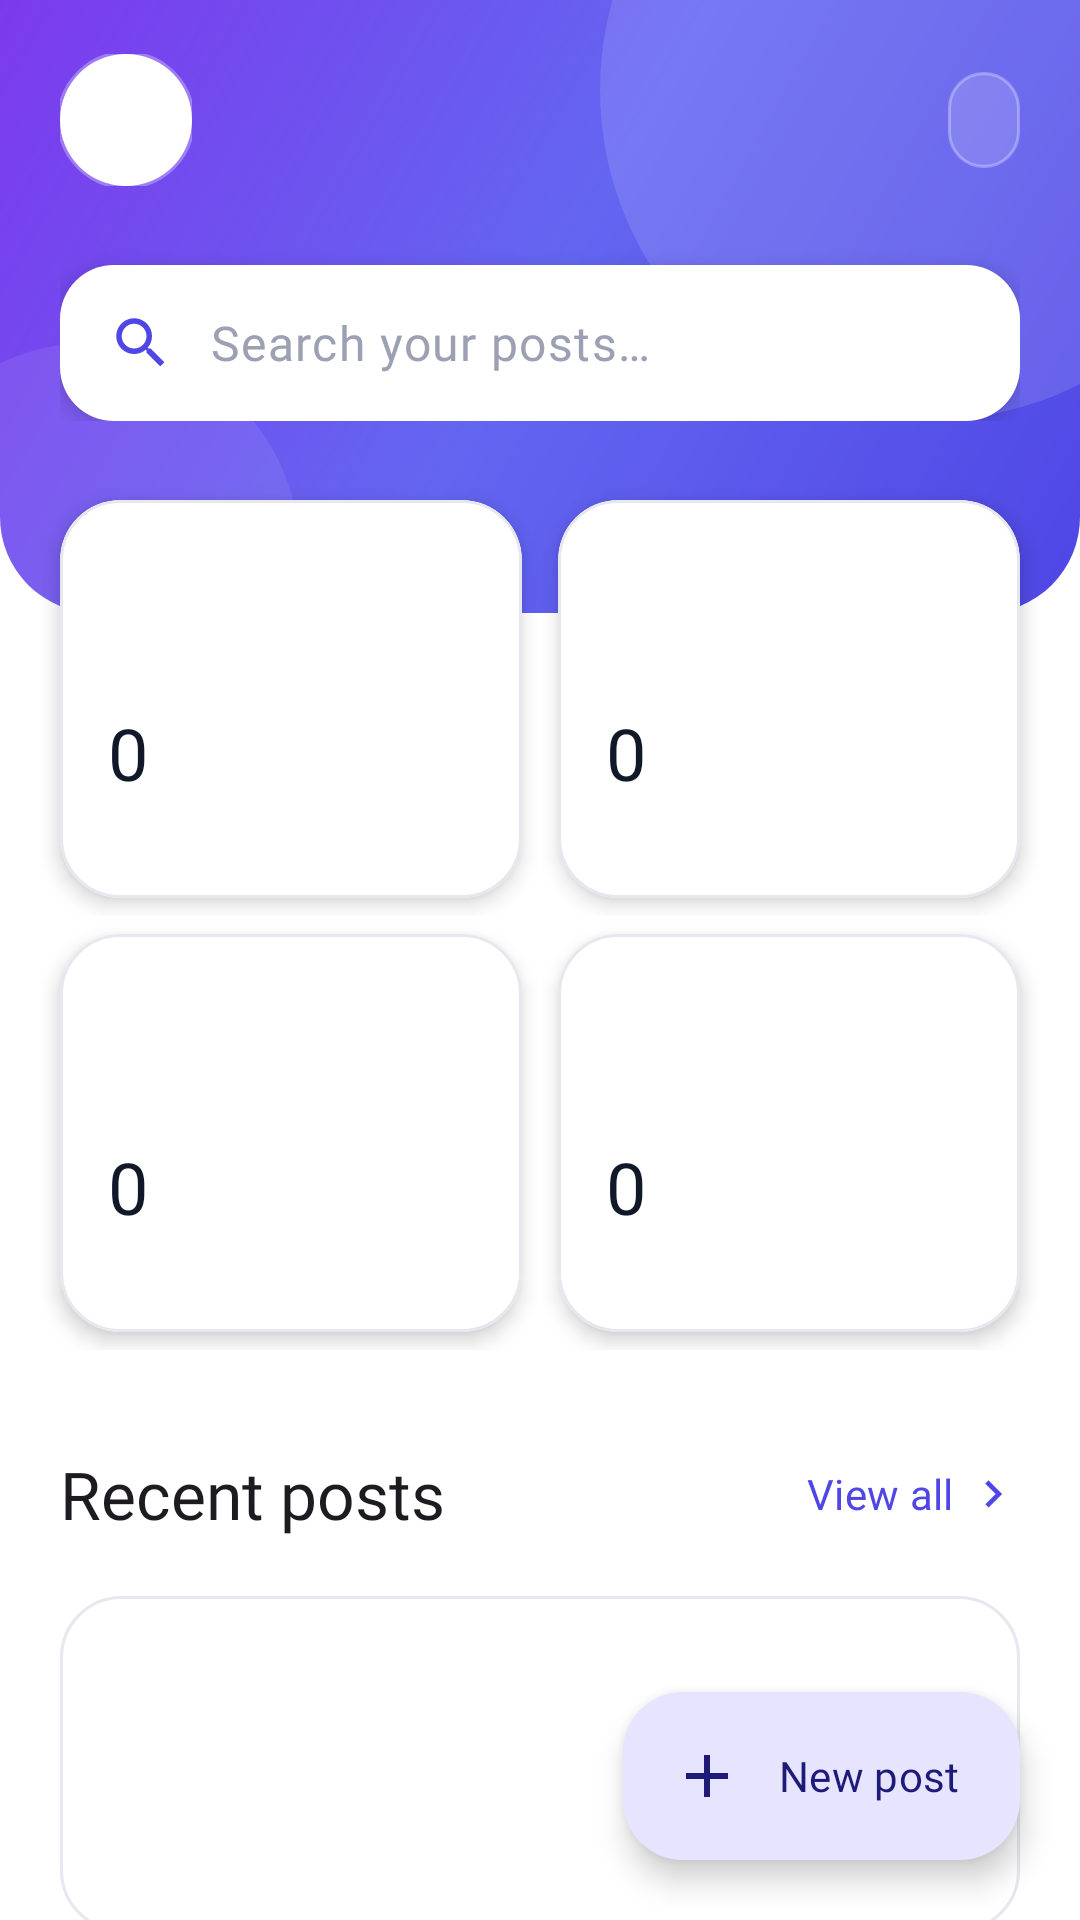

Reconstruct the res/layout file that produces this screen, plus the resources it refers to.
<!-- AndroidManifest.xml: application theme Theme.BlogSpace -->
<!-- res/layout/fragment_home.xml -->
<?xml version="1.0" encoding="utf-8"?>
<androidx.coordinatorlayout.widget.CoordinatorLayout xmlns:android="http://schemas.android.com/apk/res/android"
    xmlns:app="http://schemas.android.com/apk/res-auto"
    android:layout_width="match_parent"
    android:layout_height="match_parent">

    <androidx.core.widget.NestedScrollView
        android:id="@+id/scroll"
        android:layout_width="match_parent"
        android:layout_height="match_parent"
        android:clipToPadding="false"
        android:paddingBottom="@dimen/fab_bottom_space">

        <LinearLayout
            android:layout_width="match_parent"
            android:layout_height="wrap_content"
            android:orientation="vertical">

            <LinearLayout
                android:id="@+id/hero"
                android:layout_width="match_parent"
                android:layout_height="wrap_content"
                android:background="@drawable/bg_hero"
                android:orientation="vertical"
                android:paddingHorizontal="@dimen/screen_padding"
                android:paddingTop="@dimen/space_l"
                android:paddingBottom="64dp">

                <LinearLayout
                    android:layout_width="match_parent"
                    android:layout_height="wrap_content"
                    android:gravity="center_vertical"
                    android:orientation="horizontal">

                    <com.google.android.material.imageview.ShapeableImageView
                        android:id="@+id/avatar"
                        android:layout_width="@dimen/avatar_s"
                        android:layout_height="@dimen/avatar_s"
                        android:background="@android:color/white"
                        android:contentDescription="@string/cd_open_profile"
                        android:scaleType="centerCrop"
                        app:shapeAppearanceOverlay="@style/ShapeAppearance.CH.Circle"
                        app:strokeColor="@color/glass_stroke"
                        app:strokeWidth="2dp" />

                    <LinearLayout
                        android:layout_width="0dp"
                        android:layout_height="wrap_content"
                        android:layout_marginStart="@dimen/space_m"
                        android:layout_weight="1"
                        android:orientation="vertical">

                        <TextView
                            android:id="@+id/greeting"
                            android:layout_width="wrap_content"
                            android:layout_height="wrap_content"
                            android:textAppearance="?attr/textAppearanceBodyMedium"
                            android:textColor="@color/on_gradient_muted" />

                        <TextView
                            android:id="@+id/user_name"
                            android:layout_width="wrap_content"
                            android:layout_height="wrap_content"
                            android:ellipsize="end"
                            android:maxLines="1"
                            android:textAppearance="?attr/textAppearanceTitleLarge"
                            android:textColor="@color/on_gradient" />
                    </LinearLayout>

                    <TextView
                        android:id="@+id/status_chip"
                        android:layout_width="wrap_content"
                        android:layout_height="32dp"
                        android:background="@drawable/bg_glass"
                        android:drawablePadding="6dp"
                        android:gravity="center_vertical"
                        android:paddingHorizontal="@dimen/space_m"
                        android:textAppearance="?attr/textAppearanceLabelMedium"
                        android:textColor="@color/on_gradient"
                        app:drawableTint="@color/on_gradient" />
                </LinearLayout>

                <LinearLayout
                    android:id="@+id/search_pill"
                    android:layout_width="match_parent"
                    android:layout_height="@dimen/search_pill_height"
                    android:layout_marginTop="@dimen/space_xl"
                    android:background="@drawable/bg_search_pill"
                    android:clickable="true"
                    android:contentDescription="@string/cd_open_search"
                    android:elevation="4dp"
                    android:focusable="true"
                    android:foreground="?attr/selectableItemBackground"
                    android:gravity="center_vertical"
                    android:orientation="horizontal"
                    android:paddingHorizontal="@dimen/space_l">

                    <ImageView
                        android:layout_width="22dp"
                        android:layout_height="22dp"
                        android:importantForAccessibility="no"
                        android:src="@drawable/ic_search"
                        app:tint="?attr/colorPrimary" />

                    <TextView
                        android:layout_width="wrap_content"
                        android:layout_height="wrap_content"
                        android:layout_marginStart="@dimen/space_m"
                        android:text="@string/home_search_hint"
                        android:textAppearance="?attr/textAppearanceBodyLarge"
                        android:textColor="?attr/colorOutline" />
                </LinearLayout>
            </LinearLayout>

            
            <LinearLayout
                android:layout_width="match_parent"
                android:layout_height="wrap_content"
                android:layout_marginHorizontal="14dp"
                android:layout_marginTop="-44dp"
                android:baselineAligned="false"
                android:orientation="horizontal">

                <include
                    android:id="@+id/stat_total"
                    layout="@layout/item_stat_card" />

                <include
                    android:id="@+id/stat_offline"
                    layout="@layout/item_stat_card" />
            </LinearLayout>

            <LinearLayout
                android:layout_width="match_parent"
                android:layout_height="wrap_content"
                android:layout_marginHorizontal="14dp"
                android:baselineAligned="false"
                android:orientation="horizontal">

                <include
                    android:id="@+id/stat_uploaded"
                    layout="@layout/item_stat_card" />

                <include
                    android:id="@+id/stat_drafts"
                    layout="@layout/item_stat_card" />
            </LinearLayout>

            <LinearLayout
                android:layout_width="match_parent"
                android:layout_height="wrap_content"
                android:layout_marginStart="@dimen/screen_padding"
                android:layout_marginTop="@dimen/space_xl"
                android:layout_marginEnd="@dimen/space_s"
                android:gravity="center_vertical"
                android:orientation="horizontal">

                <TextView
                    android:layout_width="0dp"
                    android:layout_height="wrap_content"
                    android:layout_weight="1"
                    android:accessibilityHeading="true"
                    android:text="@string/home_recent"
                    android:textAppearance="?attr/textAppearanceTitleLarge" />

                <com.google.android.material.button.MaterialButton
                    android:id="@+id/btn_view_all"
                    style="@style/Widget.CH.Button.Text"
                    android:layout_width="wrap_content"
                    android:layout_height="wrap_content"
                    android:text="@string/action_view_all"
                    app:icon="@drawable/ic_chevron_right"
                    app:iconGravity="textEnd" />
            </LinearLayout>

            <include
                android:id="@+id/skeleton"
                layout="@layout/view_skeleton_list" />

            <androidx.recyclerview.widget.RecyclerView
                android:id="@+id/recycler"
                android:layout_width="match_parent"
                android:layout_height="wrap_content"
                android:layoutAnimation="@anim/layout_list_enter"
                android:nestedScrollingEnabled="false" />

            <include
                android:id="@+id/empty"
                layout="@layout/view_empty_state"
                android:visibility="gone" />
        </LinearLayout>
    </androidx.core.widget.NestedScrollView>

    <com.google.android.material.floatingactionbutton.ExtendedFloatingActionButton
        android:id="@+id/fab_new"
        android:layout_width="wrap_content"
        android:layout_height="wrap_content"
        android:layout_gravity="bottom|end"
        android:layout_margin="@dimen/screen_padding"
        android:text="@string/action_new_post"
        app:icon="@drawable/ic_add" />
</androidx.coordinatorlayout.widget.CoordinatorLayout>
<!-- res/layout/item_stat_card.xml (included above) -->
<?xml version="1.0" encoding="utf-8"?>
<com.google.android.material.card.MaterialCardView xmlns:android="http://schemas.android.com/apk/res/android"
    xmlns:app="http://schemas.android.com/apk/res-auto"
    android:layout_width="0dp"
    android:layout_height="wrap_content"
    android:layout_margin="6dp"
    android:layout_weight="1"
    android:clickable="true"
    android:focusable="true"
    app:cardElevation="4dp">

    <LinearLayout
        android:layout_width="match_parent"
        android:layout_height="wrap_content"
        android:orientation="vertical"
        android:padding="@dimen/space_l">

        <ImageView
            android:id="@+id/stat_icon"
            android:layout_width="@dimen/icon_tile"
            android:layout_height="@dimen/icon_tile"
            android:background="@drawable/bg_icon_tile"
            android:importantForAccessibility="no"
            android:padding="9dp" />

        <TextView
            android:id="@+id/stat_value"
            android:layout_width="wrap_content"
            android:layout_height="wrap_content"
            android:layout_marginTop="@dimen/space_m"
            android:text="0"
            android:textAppearance="@style/TextAppearance.CH.Stat" />

        <TextView
            android:id="@+id/stat_label"
            android:layout_width="wrap_content"
            android:layout_height="wrap_content"
            android:textAppearance="?attr/textAppearanceLabelMedium"
            android:textColor="?attr/colorOnSurfaceVariant" />
    </LinearLayout>
</com.google.android.material.card.MaterialCardView>
<!-- res/layout/view_skeleton_list.xml (included above) -->
<?xml version="1.0" encoding="utf-8"?>
<LinearLayout xmlns:android="http://schemas.android.com/apk/res/android"
    android:layout_width="match_parent"
    android:layout_height="wrap_content"
    android:importantForAccessibility="noHideDescendants"
    android:orientation="vertical"
    android:paddingTop="@dimen/space_xs">

    <include layout="@layout/view_skeleton_post" />

    <include layout="@layout/view_skeleton_post" />

    <include layout="@layout/view_skeleton_post" />
</LinearLayout>
<!-- res/layout/view_empty_state.xml (included above) -->
<?xml version="1.0" encoding="utf-8"?>
<LinearLayout xmlns:android="http://schemas.android.com/apk/res/android"
    xmlns:app="http://schemas.android.com/apk/res-auto"
    android:layout_width="match_parent"
    android:layout_height="wrap_content"
    android:layout_gravity="center"
    android:gravity="center_horizontal"
    android:orientation="vertical"
    android:paddingHorizontal="@dimen/space_xxl"
    android:paddingVertical="@dimen/space_xl">

    <ImageView
        android:id="@+id/empty_icon"
        android:layout_width="@dimen/empty_icon_size"
        android:layout_height="@dimen/empty_icon_size"
        android:importantForAccessibility="no"
        android:src="@drawable/ill_empty_posts" />

    <TextView
        android:id="@+id/empty_title"
        android:layout_width="wrap_content"
        android:layout_height="wrap_content"
        android:layout_marginTop="@dimen/space_l"
        android:gravity="center"
        android:textAppearance="?attr/textAppearanceTitleLarge" />

    <TextView
        android:id="@+id/empty_body"
        android:layout_width="wrap_content"
        android:layout_height="wrap_content"
        android:layout_marginTop="@dimen/space_s"
        android:gravity="center"
        android:lineSpacingExtra="2dp"
        android:maxWidth="340dp"
        android:textAppearance="?attr/textAppearanceBodyMedium"
        android:textColor="?attr/colorOnSurfaceVariant" />

    <com.google.android.material.button.MaterialButton
        android:id="@+id/empty_action"
        style="@style/Widget.CH.Button.Tonal"
        android:layout_width="wrap_content"
        android:layout_height="wrap_content"
        android:layout_marginTop="@dimen/space_l"
        android:visibility="gone"
        app:icon="@drawable/ic_add" />
</LinearLayout>
<!-- res/layout/view_skeleton_post.xml (included above) -->
<?xml version="1.0" encoding="utf-8"?>
<LinearLayout xmlns:android="http://schemas.android.com/apk/res/android"
    android:layout_width="match_parent"
    android:layout_height="wrap_content"
    android:layout_marginHorizontal="@dimen/screen_padding"
    android:layout_marginVertical="6dp"
    android:background="@drawable/bg_skeleton_card"
    android:orientation="horizontal"
    android:padding="14dp">

    <View
        android:layout_width="@dimen/thumb_size"
        android:layout_height="@dimen/thumb_size"
        android:background="@drawable/bg_skeleton" />

    <LinearLayout
        android:layout_width="0dp"
        android:layout_height="wrap_content"
        android:layout_marginStart="14dp"
        android:layout_weight="1"
        android:orientation="vertical">

        <View
            android:layout_width="match_parent"
            android:layout_height="16dp"
            android:layout_marginEnd="48dp"
            android:background="@drawable/bg_skeleton" />

        <View
            android:layout_width="match_parent"
            android:layout_height="12dp"
            android:layout_marginTop="10dp"
            android:background="@drawable/bg_skeleton" />

        <View
            android:layout_width="match_parent"
            android:layout_height="12dp"
            android:layout_marginTop="6dp"
            android:layout_marginEnd="80dp"
            android:background="@drawable/bg_skeleton" />

        <View
            android:layout_width="72dp"
            android:layout_height="18dp"
            android:layout_marginTop="10dp"
            android:background="@drawable/bg_skeleton" />
    </LinearLayout>
</LinearLayout>
<!-- resources referenced by this layout -->
<resources>
  <color name="glass_stroke">#4DFFFFFF</color>
  <color name="on_gradient">#FFFFFF</color>
  <color name="on_gradient_muted">#D9FFFFFF</color>
  <dimen name="avatar_s">44dp</dimen>
  <dimen name="empty_icon_size">160dp</dimen>
  <dimen name="fab_bottom_space">96dp</dimen>
  <dimen name="icon_tile">40dp</dimen>
  <dimen name="screen_padding">20dp</dimen>
  <dimen name="search_pill_height">52dp</dimen>
  <dimen name="space_l">16dp</dimen>
  <dimen name="space_m">12dp</dimen>
  <dimen name="space_s">8dp</dimen>
  <dimen name="space_xl">24dp</dimen>
  <dimen name="space_xs">4dp</dimen>
  <dimen name="space_xxl">32dp</dimen>
  <dimen name="thumb_size">76dp</dimen>
  <string name="action_new_post">New post</string>
  <string name="action_view_all">View all</string>
  <string name="cd_open_profile">Open profile</string>
  <string name="cd_open_search">Search posts</string>
  <string name="home_recent">Recent posts</string>
  <string name="home_search_hint">Search your posts…</string>
  <style name="ShapeAppearance.CH.Circle" parent="">
          <item name="cornerFamily">rounded</item>
          <item name="cornerSize">50%</item>
      </style>
  <style name="TextAppearance.CH.Stat" parent="TextAppearance.CH.HeadlineSmall">
          <item name="android:textColor">?attr/colorOnSurface</item>
      </style>
  <color name="glass_fill">#26FFFFFF</color>
  <dimen name="card_radius">20dp</dimen>
  <color name="gradient_mid">#6366F1</color>
  <color name="gradient_end">#7C3AED</color>
  <color name="gradient_start">#4F46E5</color>
  <color name="bs_surface_container_lowest">#FFFFFF</color>
  <color name="bs_outline_variant">#E6E7EF</color>
  <color name="bs_primary">#4F46E5</color>
  <color name="bs_on_primary">#FFFFFF</color>
  <color name="bs_primary_container">#E6E4FF</color>
  <color name="bs_on_primary_container">#1E1A78</color>
  <color name="bs_secondary">#7C3AED</color>
  <color name="bs_on_secondary">#FFFFFF</color>
  <color name="bs_secondary_container">#EFE6FF</color>
  <color name="bs_on_secondary_container">#2E0F6B</color>
  <color name="bs_tertiary">#6366F1</color>
  <color name="bs_on_tertiary">#FFFFFF</color>
  <color name="bs_tertiary_container">#E0E7FF</color>
  <color name="bs_on_tertiary_container">#1E1B4B</color>
  <color name="bs_error">#DC2626</color>
  <color name="bs_on_error">#FFFFFF</color>
  <color name="bs_error_container">#FEE2E2</color>
  <color name="bs_on_error_container">#7F1D1D</color>
  <color name="bs_background">#FFFFFF</color>
  <color name="bs_on_surface">#111827</color>
  <color name="bs_surface">#FFFFFF</color>
  <color name="bs_surface_variant">#F1F2F7</color>
  <color name="bs_on_surface_variant">#5B6072</color>
  <color name="bs_surface_container_low">#F8F9FC</color>
  <color name="bs_surface_container">#F4F5F9</color>
  <color name="bs_surface_container_high">#EEEFF5</color>
  <color name="bs_surface_container_highest">#E7E8F0</color>
  <color name="bs_outline">#9CA0B3</color>
  <style name="Widget.CH.EditText" parent="Widget.AppCompat.EditText">
          <item name="android:fontFamily">@font/inter_regular</item>
      </style>
  <style name="ShapeAppearance.CH.Small" parent="">
          <item name="cornerFamily">rounded</item>
          <item name="cornerSize">12dp</item>
      </style>
  <style name="ShapeAppearance.CH.Medium" parent="">
          <item name="cornerFamily">rounded</item>
          <item name="cornerSize">16dp</item>
      </style>
  <style name="ShapeAppearance.CH.Large" parent="">
          <item name="cornerFamily">rounded</item>
          <item name="cornerSize">20dp</item>
      </style>
  <style name="ShapeAppearance.CH.ExtraLarge" parent="">
          <item name="cornerFamily">rounded</item>
          <item name="cornerSize">28dp</item>
      </style>
  <style name="Widget.CH.Snackbar" parent="Widget.Material3.Snackbar">
          <item name="shapeAppearance">@style/ShapeAppearance.CH.Medium</item>
      </style>
  <dimen name="card_elevation">2dp</dimen>
</resources>
